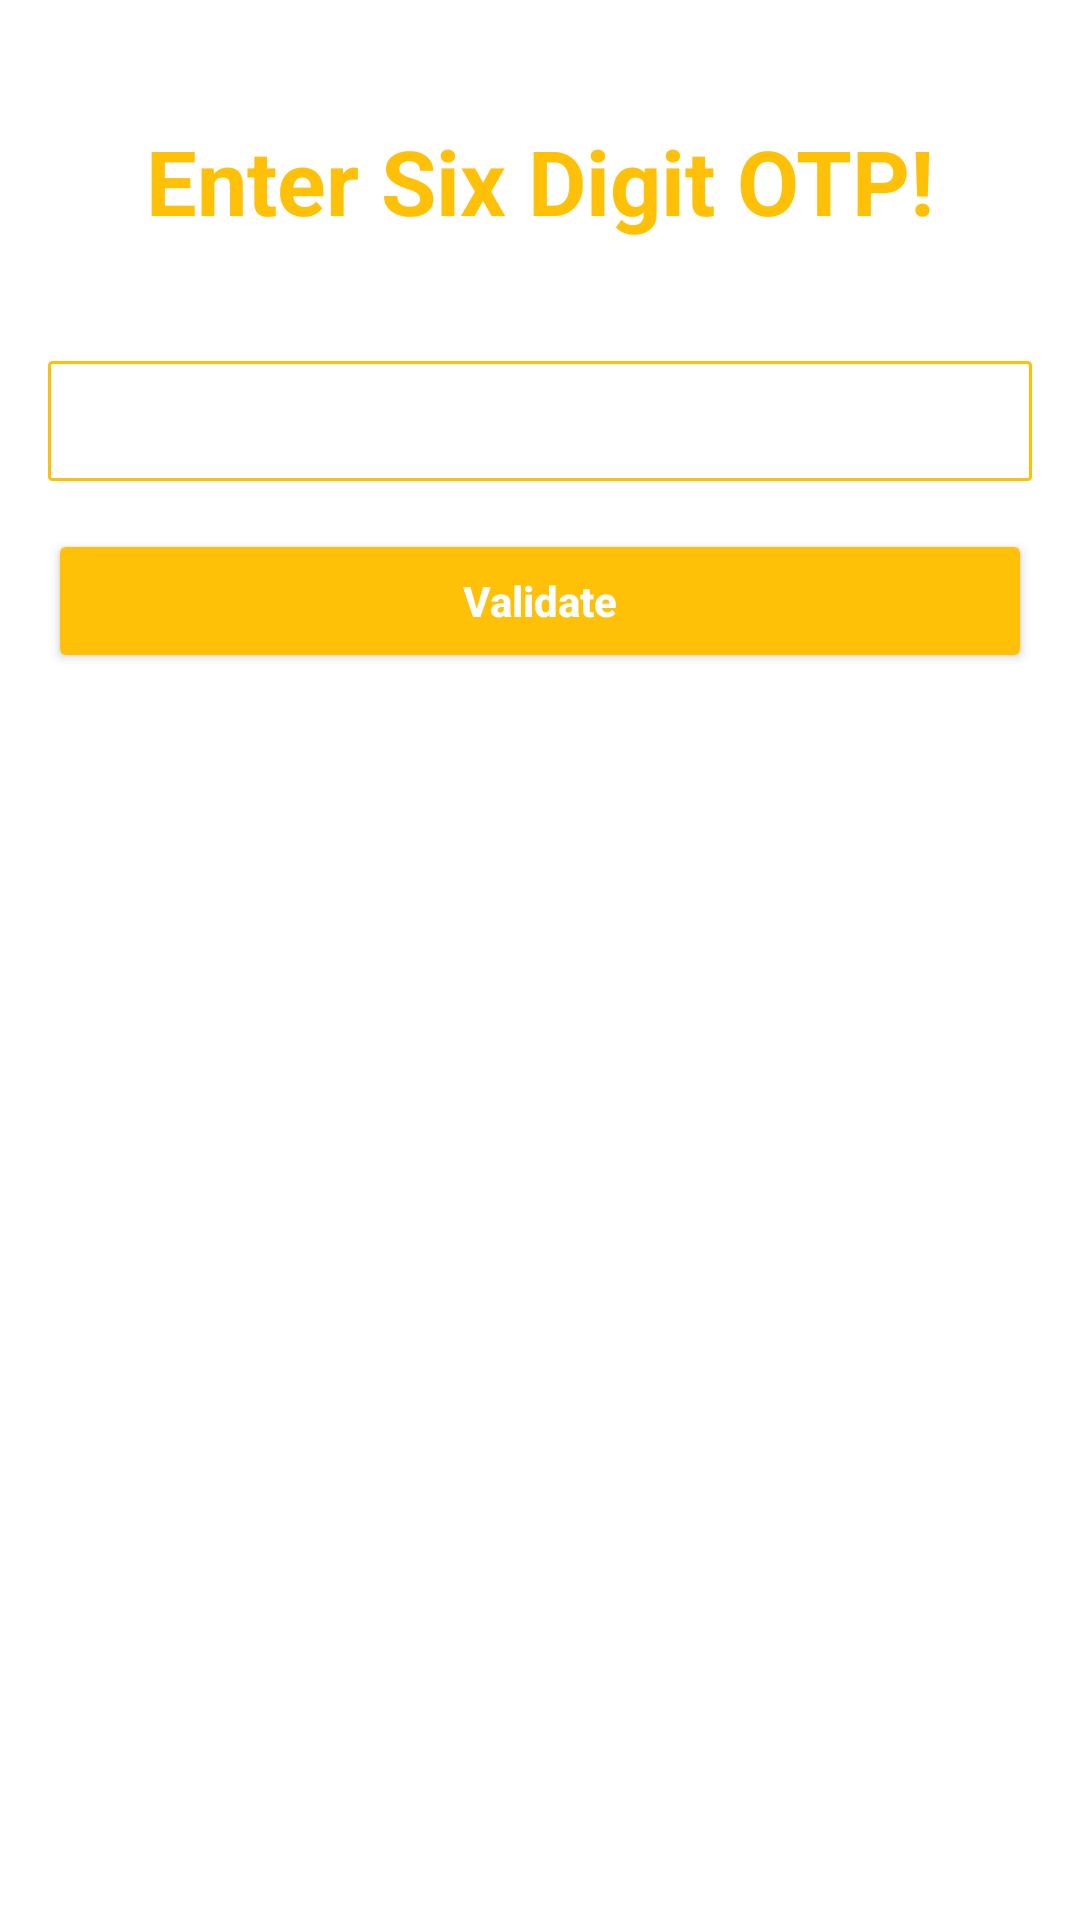

The Android layout XML behind this screen, and the referenced resources:
<!-- AndroidManifest.xml: application theme Theme.LibrarySpacECE -->
<!-- res/layout/activity_otp_verification.xml -->
<?xml version="1.0" encoding="utf-8"?>
<LinearLayout xmlns:android="http://schemas.android.com/apk/res/android"
    xmlns:app="http://schemas.android.com/apk/res-auto"
    xmlns:tools="http://schemas.android.com/tools"
    android:layout_width="match_parent"
    android:layout_height="match_parent"
    android:orientation="vertical"
    tools:context=".OtpVerificationActivity">


    <TextView
        android:layout_width="match_parent"
        android:layout_height="wrap_content"
        android:layout_marginStart="16dp"
        android:layout_marginTop="40dp"
        android:layout_marginBottom="40dp"
        android:text="Enter Six Digit OTP!"
        android:layout_marginEnd="16dp"
        android:textSize="30sp"
        android:textStyle="bold"
        android:textAlignment="center"
        android:textColor="@color/theme" />

    <EditText
        android:id="@+id/edit_text_six_digit_otp"
        android:layout_width="match_parent"
        android:layout_height="40dp"
        android:layout_marginStart="16dp"
        android:layout_marginEnd="16dp"
        android:layout_marginBottom="16dp"
        android:background="@drawable/border"
        android:ems="10"
        android:maxLength="6"
        android:inputType="number"
        android:paddingLeft="8dp"
        android:paddingRight="8dp" />


    <Button
        android:id="@+id/button_validate"
        android:layout_width="match_parent"
        android:layout_height="wrap_content"
        android:layout_marginStart="16dp"
        android:layout_marginEnd="16dp"
        android:backgroundTint="@color/theme"
        android:text="Validate"
        android:textAllCaps="false"
        android:textColor="@color/white"
        android:textStyle="bold" />

</LinearLayout>
<!-- resources referenced by this layout -->
<resources>
  <color name="theme">#FFC107</color>
  <color name="white">#FFFFFFFF</color>
  <!-- drawable border (drawable) -->
  <shape
      xmlns:android="http://schemas.android.com/apk/res/android"
      android:shape="rectangle">
  
      <solid
          android:color="@android:color/transparent"/>
  
      <corners
          android:bottomRightRadius="1dp"
          android:bottomLeftRadius="1dp"
          android:topLeftRadius="1dp"
          android:topRightRadius="1dp"/>
      <stroke
          android:color="@color/theme"
          android:width="1dp"/>
  </shape>
  <style name="Theme.LibrarySpacECE" parent="Theme.MaterialComponents.DayNight.NoActionBar">
          
          <item name="colorPrimary">@color/theme</item>
          <item name="colorPrimaryVariant">@color/theme</item>
          <item name="colorOnPrimary">@color/white</item>
          
          <item name="colorSecondary">@color/teal_200</item>
          <item name="colorSecondaryVariant">@color/teal_700</item>
          <item name="colorOnSecondary">@color/black</item>
          
          <item name="android:statusBarColor">?attr/colorPrimaryVariant</item>
          
      </style>
  <color name="teal_200">#FF03DAC5</color>
  <color name="teal_700">#FF018786</color>
  <color name="black">#FF000000</color>
</resources>
